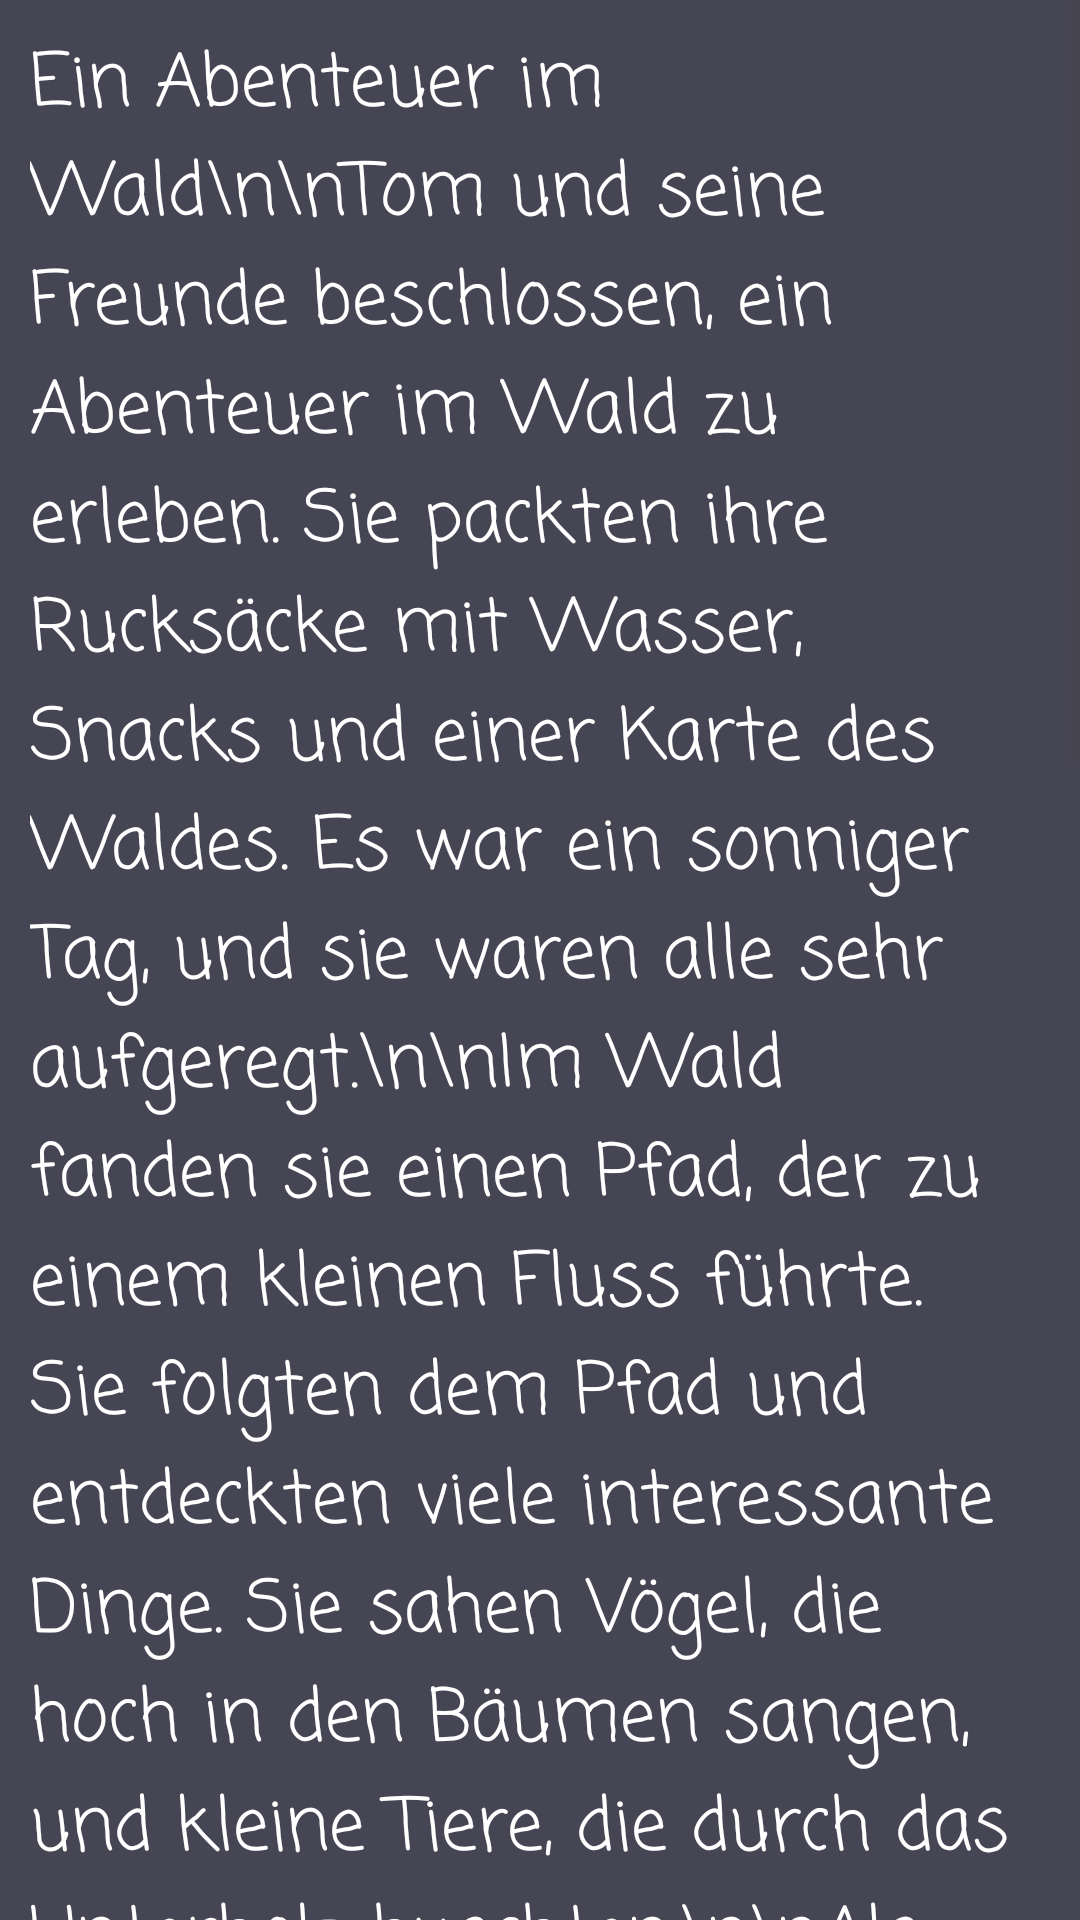

Reconstruct the res/layout file that produces this screen, plus the resources it refers to.
<!-- AndroidManifest.xml: application theme Theme.GeschichtenLesenUndHoren -->
<!-- res/layout/activity_b1_ein_abenteuer_im_wald.xml -->
<?xml version="1.0" encoding="utf-8"?>
<ScrollView
    xmlns:android="http://schemas.android.com/apk/res/android"
    xmlns:app="http://schemas.android.com/apk/res-auto"
    xmlns:tools="http://schemas.android.com/tools"
    android:id="@+id/main"
    android:layout_width="match_parent"
    android:layout_height="match_parent"
    android:background="@color/mitteGrau"
    tools:context="a1geschichten.GebutsTag">

    <TextView
        android:layout_width="wrap_content"
        android:layout_height="wrap_content"
        android:layout_margin="10dp"

        android:fontFamily="casual"
        android:text="Ein Abenteuer im Wald\n\nTom und seine Freunde beschlossen, ein Abenteuer im Wald zu erleben. Sie packten ihre Rucksäcke mit Wasser, Snacks und einer Karte des Waldes. Es war ein sonniger Tag, und sie waren alle sehr aufgeregt.\n\nIm Wald fanden sie einen Pfad, der zu einem kleinen Fluss führte. Sie folgten dem Pfad und entdeckten viele interessante Dinge. Sie sahen Vögel, die hoch in den Bäumen sangen, und kleine Tiere, die durch das Unterholz huschten.\n\nAls sie weitergingen, fanden sie eine alte Holzhütte. Sie beschlossen, sie zu erkunden. Drinnen fanden sie alte Möbel und ein paar verstaubte Bücher. Tom öffnete eines der Bücher und fand eine Notiz: „Für den Finder dieses Buches, genieße die Geheimnisse des Waldes!“\n\nDie Freunde beschlossen, am Fluss eine Pause zu machen und ein kleines Lagerfeuer zu entzünden. Sie erzählten sich Geschichten und grillten Marshmallows über dem Feuer. Der Tag verging schnell, und die Sonne begann unterzugehen.\n\nAls sie den Heimweg antraten, waren sie müde, aber glücklich. Sie hatten viele tolle Erinnerungen gesammelt und wussten, dass sie bald wieder in den Wald zurückkehren würden, um neue Abenteuer zu erleben."
        android:textColor="@color/white"
        android:textSize="24sp" />
</ScrollView>
<!-- resources referenced by this layout -->
<resources>
  <color name="mitteGrau">#454553</color>
  <color name="white">#FFFFFFFF</color>
  <style name="Theme.GeschichtenLesenUndHoren" parent="Base.Theme.GeschichtenLesenUndHoren" />
  <style name="Base.Theme.GeschichtenLesenUndHoren" parent="Theme.Material3.DayNight.NoActionBar">
          
          
      </style>
</resources>
